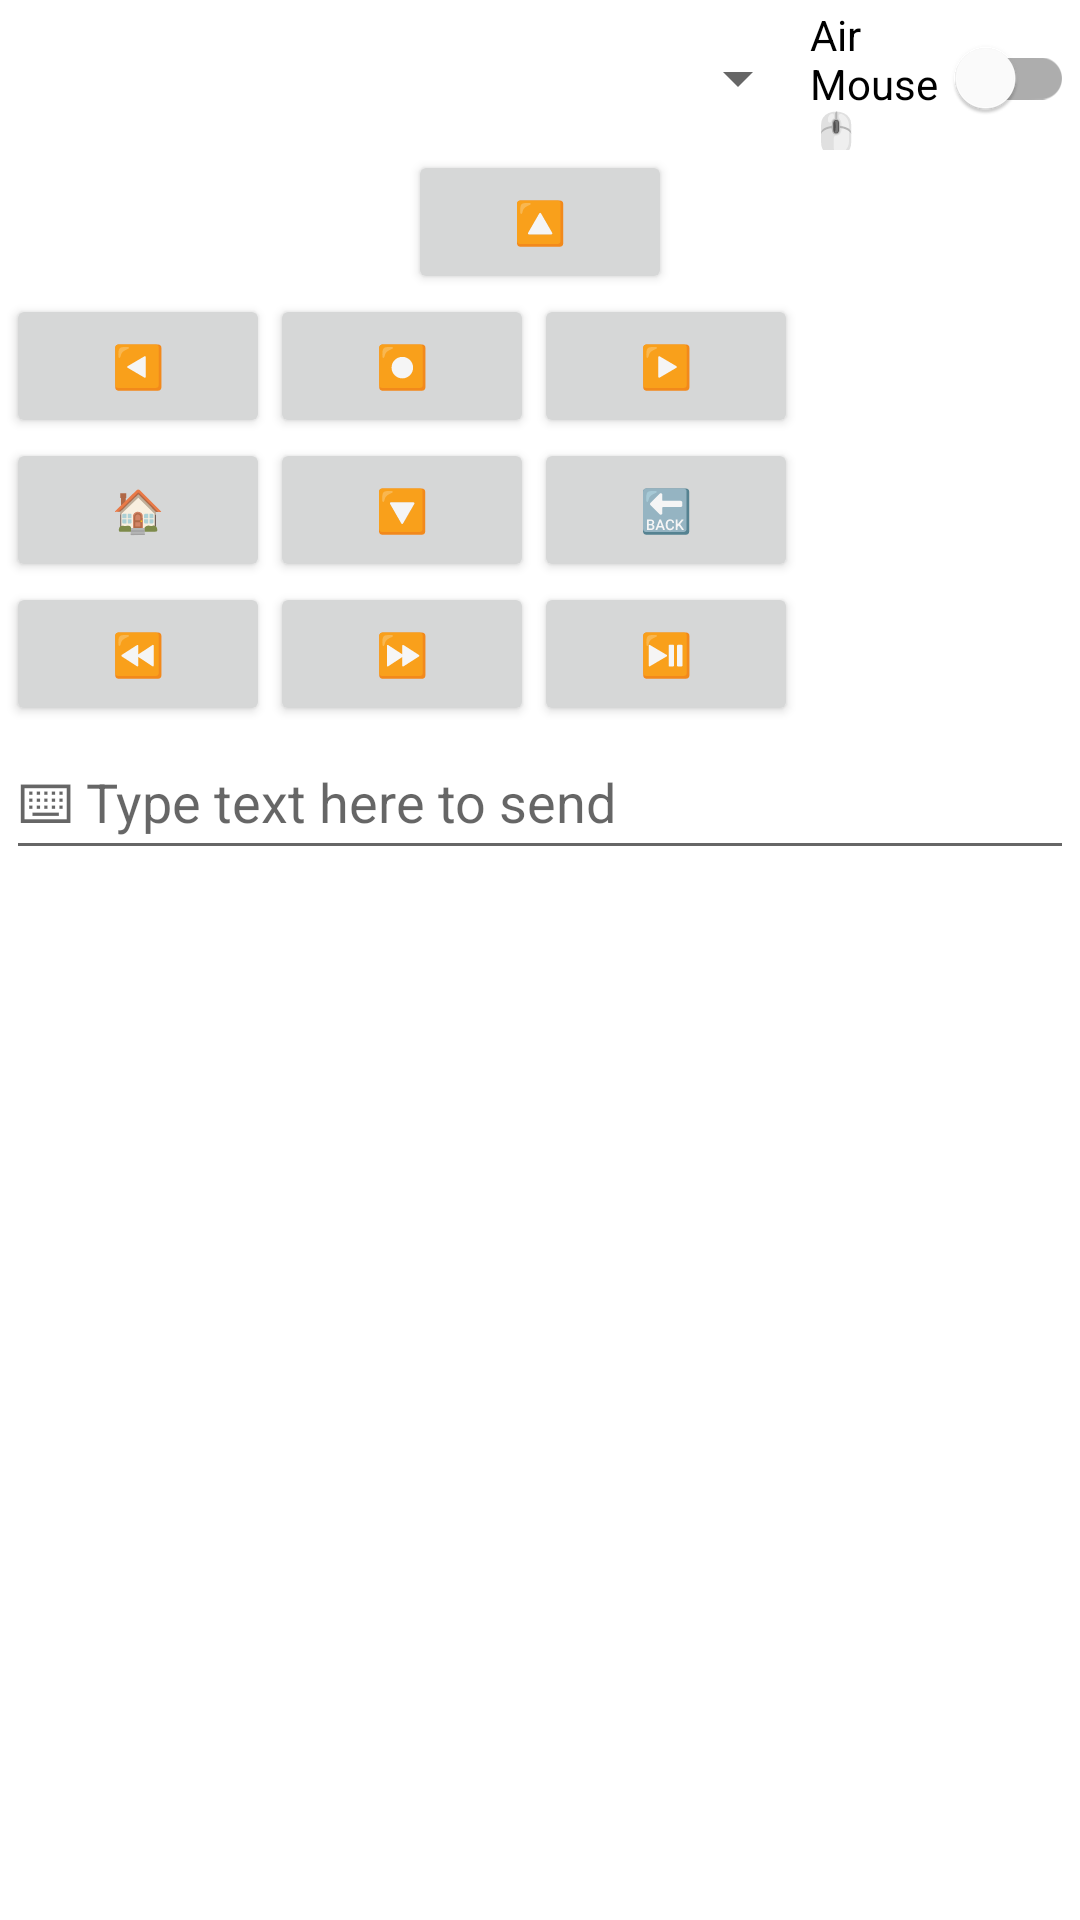

The Android layout XML behind this screen, and the referenced resources:
<!-- AndroidManifest.xml: application theme Theme.BluetoothRemote -->
<!-- res/layout/activity_main.xml -->
<?xml version="1.0" encoding="utf-8"?>
<ScrollView xmlns:android="http://schemas.android.com/apk/res/android"
    android:layout_width="match_parent"
    android:layout_height="match_parent"
    android:layout_weight="1"
    android:fitsSystemWindows="true"
    android:scrollbars="none">

    <TableLayout
        android:layout_width="match_parent"
        android:layout_height="wrap_content"
        android:layout_margin="2dp">

        <TableRow>

            <Spinner
                android:id="@+id/cmbBondedDevices"
                android:layout_height="48dp"
                android:layout_gravity="center_vertical"
                android:layout_span="2"
                android:layout_weight="1"
                android:contentDescription="@string/bonded_devices" />

            <com.google.android.material.switchmaterial.SwitchMaterial
                android:id="@+id/swtConnectMouse"
                android:layout_height="48dp"
                android:layout_gravity="end"
                android:layout_span="2"
                android:layout_weight="1"
                android:text="@string/mouse" />


        </TableRow>

        <TableRow
            android:id="@+id/cur_row"
            android:visibility="gone">

            <Button
                android:id="@+id/cur_left"
                style="@style/full_button_style"
                android:text="@string/btn_middle" />

            <Button
                android:id="@+id/cur_middle"
                style="@style/full_button_style"
                android:text="@string/btn_middle" />

            <Button
                android:id="@+id/cur_right"
                style="@style/full_button_style"
                android:text="@string/btn_middle" />
        </TableRow>

        <TableRow>

            <LinearLayout
                android:layout_height="match_parent"
                android:layout_weight="1"
                android:orientation="vertical">

                <Button
                    android:id="@+id/btnPower"
                    style="@style/half_button_style"
                    android:text="@string/btn_power" />

                <Button
                    android:id="@+id/btnDiscover"
                    style="@style/half_button_style"
                    android:text="@string/btn_discover"
                    android:visibility="invisible" />

            </LinearLayout>

            <Button
                android:id="@+id/btnUp"
                style="@style/full_button_style"
                android:text="@string/btn_up" />

            <LinearLayout
                android:layout_height="match_parent"
                android:layout_weight="1"
                android:orientation="vertical">

                <Button
                    android:id="@+id/btnMenu"
                    style="@style/half_button_style"
                    android:text="@string/btn_gear" />

                <Button
                    android:id="@+id/btnMute"
                    style="@style/half_button_style"
                    android:text="@string/btn_mute" />

            </LinearLayout>

        </TableRow>

        <TableRow>

            <Button
                android:id="@+id/btnLeft"
                style="@style/full_button_style"
                android:text="@string/btn_left" />

            <Button
                android:id="@+id/btnMiddle"
                style="@style/full_button_style"
                android:text="@string/btn_middle" />

            <Button
                android:id="@+id/btnRight"
                style="@style/full_button_style"
                android:text="@string/btn_right" />
        </TableRow>

        <TableRow>

            <Button
                android:id="@+id/btnHome"
                style="@style/full_button_style"
                android:text="@string/btn_home" />

            <Button
                android:id="@+id/btnDown"
                style="@style/full_button_style"
                android:text="@string/btn_down" />

            <Button
                android:id="@+id/btnBack"
                style="@style/full_button_style"
                android:text="@string/btn_back" />

        </TableRow>

        <TableRow>

            <Button
                android:id="@+id/btnRewind"
                style="@style/full_button_style"
                android:text="@string/btn_rewind" />

            <Button
                android:id="@+id/btnForward"
                style="@style/full_button_style"
                android:text="@string/btn_forward" />

            <Button
                android:id="@+id/btnPlayPause"
                style="@style/full_button_style"
                android:text="@string/btn_play_pause" />

            <LinearLayout
                android:layout_height="match_parent"
                android:layout_weight="1"
                android:orientation="vertical">

                <Button
                    android:id="@+id/btnVolInc"
                    style="@style/half_button_style"
                    android:text="@string/btn_vol_up" />

                <Button
                    android:id="@+id/btnVolDec"
                    style="@style/half_button_style"
                    android:text="@string/btn_vol_down" />

            </LinearLayout>

        </TableRow>

        <TableRow>

            <EditText
                android:id="@+id/txtInput"
                android:layout_height="48dp"
                android:layout_span="2"
                android:layout_weight="1"
                android:autofillHints="@string/type_text_here"
                android:hint="@string/type_text_here"
                android:inputType="text" />

        </TableRow>

        <TableRow>

            <TextView
                android:id="@+id/txtOut"
                android:layout_width="match_parent"
                android:layout_margin="2dp"
                android:layout_span="4"
                android:layout_weight="1" />
        </TableRow>



        <TableRow>
            <SeekBar
                android:id="@+id/seekBar"
                android:layout_weight="1"
                android:layout_marginTop="20dp"
                android:layout_height="30dp"
                android:visibility="gone" />
        </TableRow>
        <TableRow>
            <TextView
                android:id="@+id/seekBarLabel"
                android:text="@string/cursor_sensitivity"
                android:layout_weight="1"
                android:labelFor="@id/seekBar"
                android:textAlignment="center"
                android:visibility="gone"/>
        </TableRow>


    </TableLayout>


</ScrollView>
<!-- resources referenced by this layout -->
<resources>
  <string name="bonded_devices">Paired Devices</string>
  <string name="btn_back">🔙</string>
  <string name="btn_down">🔽</string>
  <string name="btn_forward">⏩</string>
  <string name="btn_gear">⚙️</string>
  <string name="btn_home">🏠</string>
  <string name="btn_left">◀️</string>
  <string name="btn_middle">⏺️</string>
  <string name="btn_mute">🔇</string>
  <string name="btn_play_pause">⏯️</string>
  <string name="btn_power">⛔</string>
  <string name="btn_rewind">⏪</string>
  <string name="btn_right">▶️</string>
  <string name="btn_up">🔼</string>
  <string name="btn_vol_down">🔉</string>
  <string name="btn_vol_up">🔊</string>
  <string name="cursor_sensitivity">Cursor Sensitivity</string>
  <string name="mouse">Air Mouse🖱</string>
  <string name="type_text_here">⌨ Type text here to send</string>
  <style name="Theme.BluetoothRemote" parent="Theme.MaterialComponents.DayNight.DarkActionBar">
          
          <item name="colorPrimary">@color/purple_200</item>
          <item name="colorPrimaryVariant">@color/purple_700</item>
          <item name="colorOnPrimary">@color/black</item>
          
          <item name="colorSecondary">@color/teal_200</item>
          <item name="colorSecondaryVariant">@color/teal_700</item>
          <item name="colorOnSecondary">@color/black</item>
          
          <item name="android:statusBarColor">?attr/colorPrimaryVariant</item>
          
      </style>
  <color name="purple_200">#FFBB86FC</color>
  <color name="purple_700">#FF3700B3</color>
  <color name="black">#FF000000</color>
  <color name="teal_200">#FF03DAC5</color>
  <color name="teal_700">#FF018786</color>
</resources>
